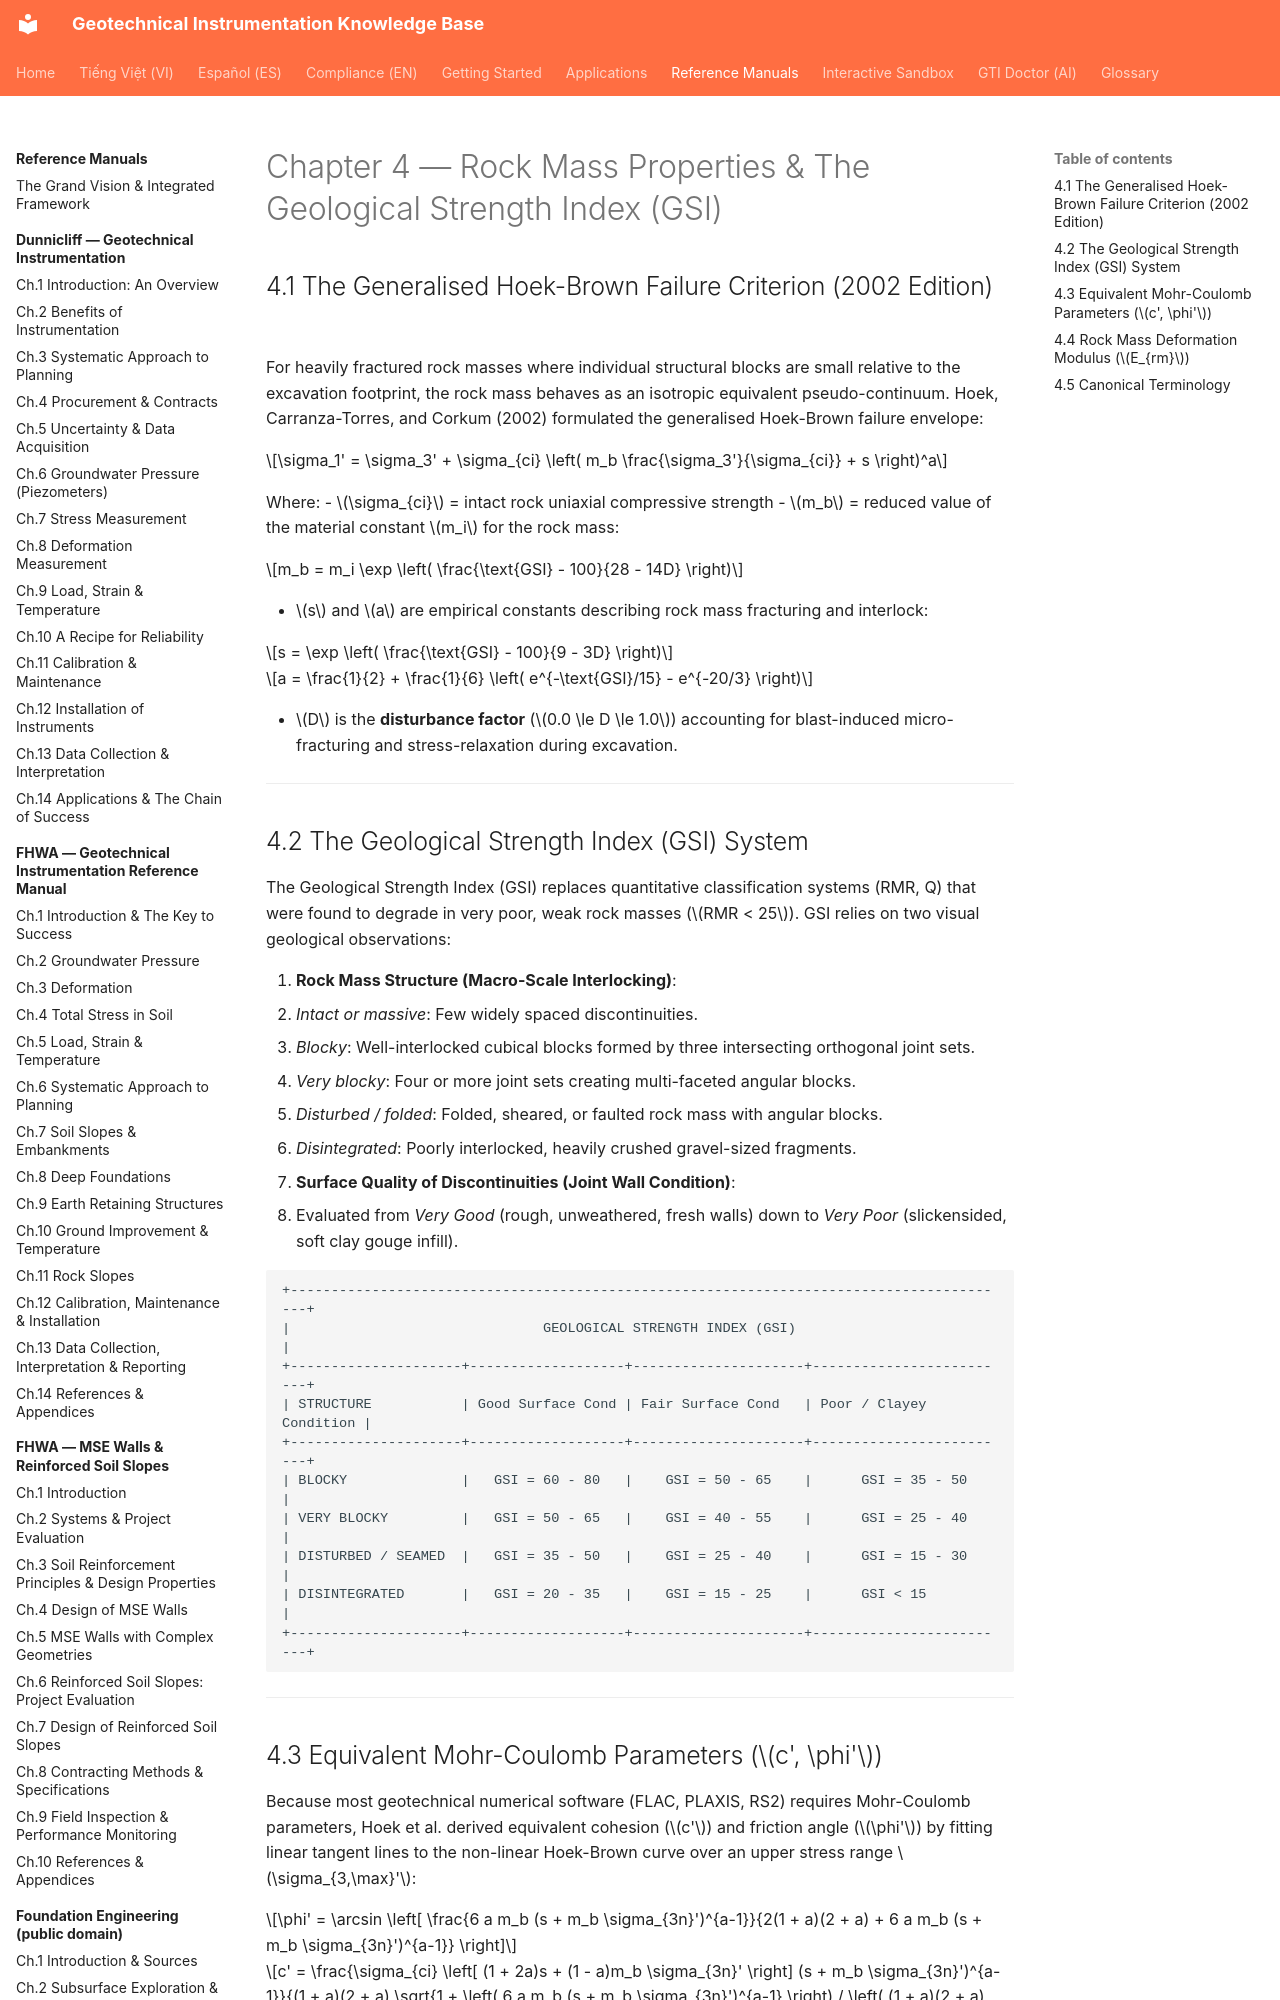

repository: geoinst/geoinst.github.io · page: reference-manuals/practical-rock-engineering/chapter-04-rock-mass-properties/index.html · generator: mkdocs

---
lang: en
lang_alt: vi/reference-manuals/practical-rock-engineering/chapter-04-rock-mass-properties/
---

# Chapter 4 — Rock Mass Properties & The Geological Strength Index (GSI)

## 4.1 The Generalised Hoek-Brown Failure Criterion (2002 Edition)

For heavily fractured rock masses where individual structural blocks are small relative to the excavation footprint, the rock mass behaves as an isotropic equivalent pseudo-continuum. Hoek, Carranza-Torres, and Corkum (2002) formulated the generalised Hoek-Brown failure envelope:

$$\sigma_1' = \sigma_3' + \sigma_{ci} \left( m_b \frac{\sigma_3'}{\sigma_{ci}} + s \right)^a$$

Where:
- $\sigma_{ci}$ = intact rock uniaxial compressive strength
- $m_b$ = reduced value of the material constant $m_i$ for the rock mass:
  
$$m_b = m_i \exp \left( \frac{\text{GSI} - 100}{28 - 14D} \right)$$

- $s$ and $a$ are empirical constants describing rock mass fracturing and interlock:
  
$$s = \exp \left( \frac{\text{GSI} - 100}{9 - 3D} \right)$$

$$a = \frac{1}{2} + \frac{1}{6} \left( e^{-\text{GSI}/15} - e^{-20/3} \right)$$

- $D$ is the **disturbance factor** ($0.0 \le D \le 1.0$) accounting for blast-induced micro-fracturing and stress-relaxation during excavation.

---
